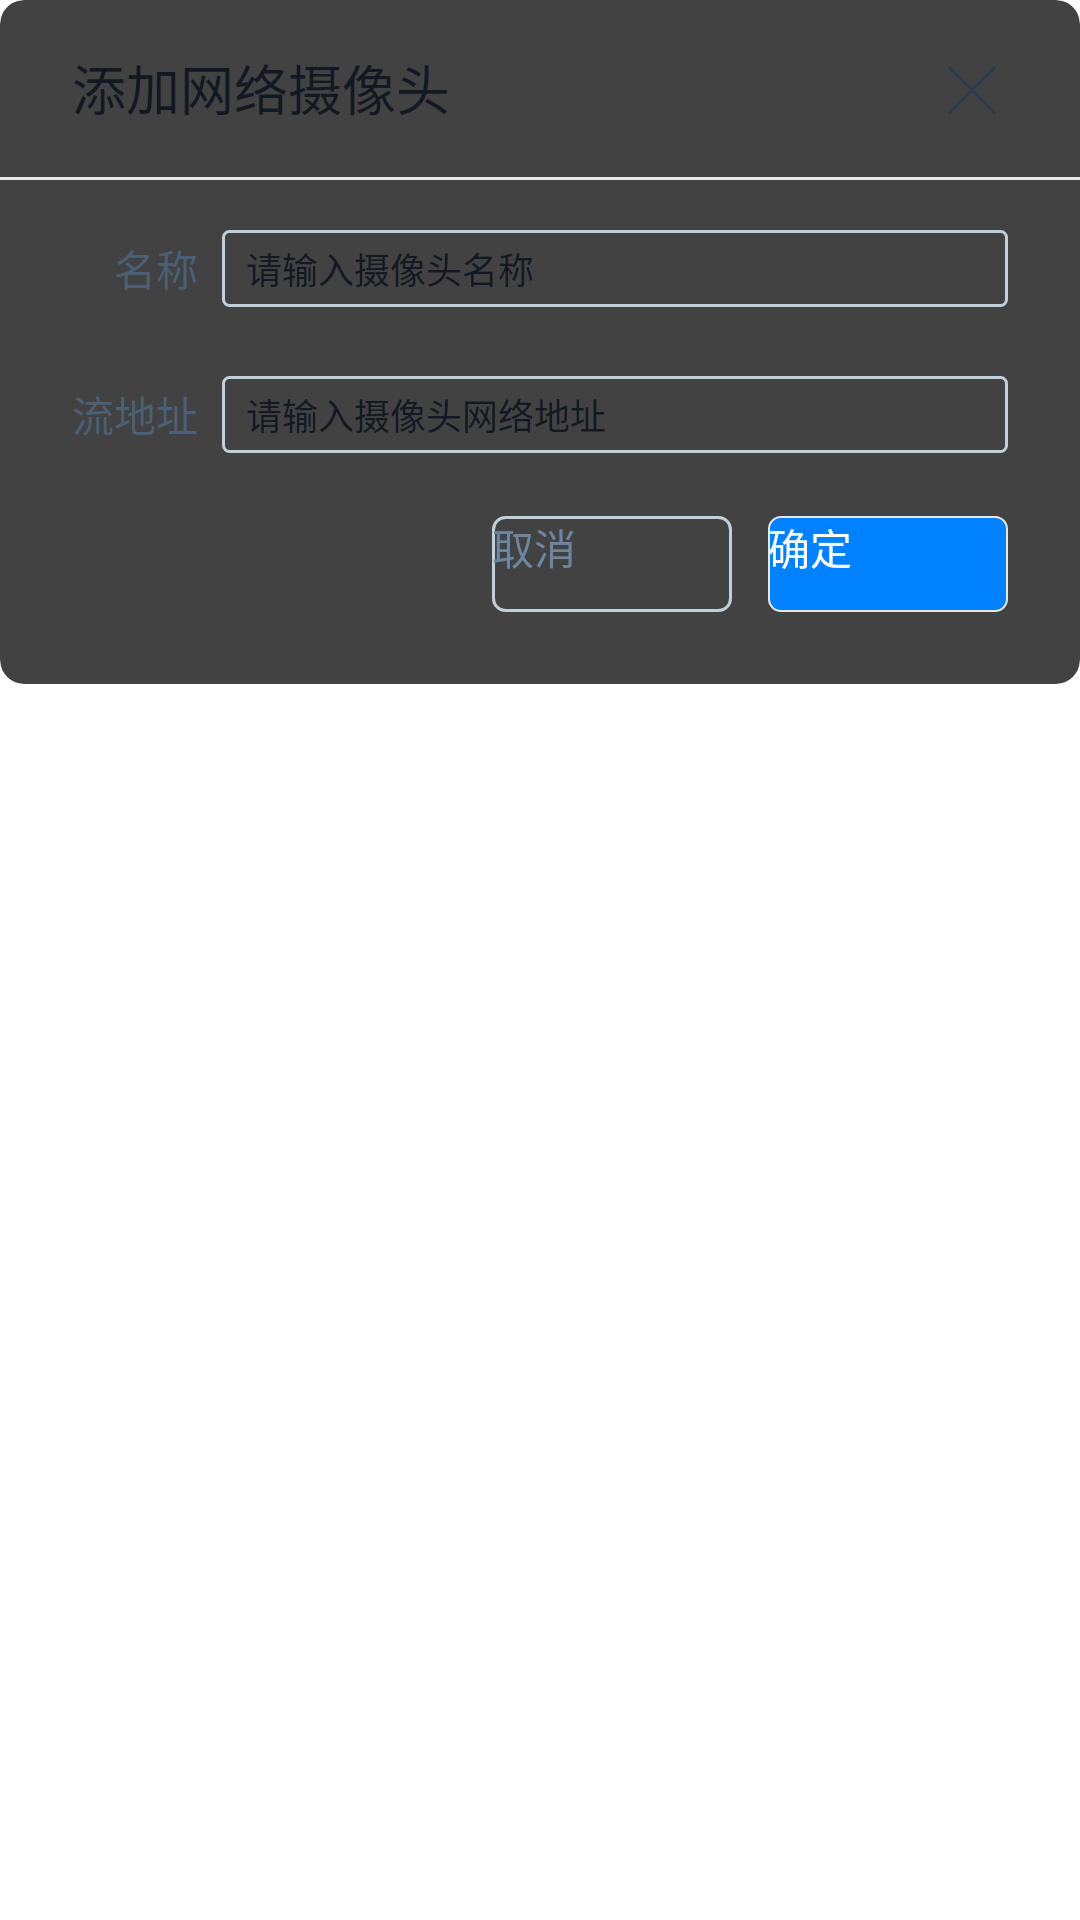

Write the Android layout XML for this screen, with the resource values it uses.
<!-- AndroidManifest.xml: application theme Theme.Camera -->
<!-- res/layout/dialog_add_net_camera.xml -->
<?xml version="1.0" encoding="utf-8"?>
<androidx.constraintlayout.widget.ConstraintLayout xmlns:android="http://schemas.android.com/apk/res/android"
    xmlns:app="http://schemas.android.com/apk/res-auto"
    android:layout_width="wrap_content"
    android:layout_height="wrap_content">

    <androidx.cardview.widget.CardView
        android:layout_width="@dimen/s_dp_360"
        android:layout_height="@dimen/s_dp_228"
        app:cardCornerRadius="@dimen/s_dp_8"
        app:cardElevation="@dimen/s_dp_10"
        app:cardMaxElevation="@dimen/s_dp_12"
        app:cardPreventCornerOverlap="false"
        app:cardUseCompatPadding="false"
        app:layout_constraintTop_toTopOf="parent"
        app:layout_constraintLeft_toLeftOf="parent">

        <androidx.constraintlayout.widget.ConstraintLayout
            android:id="@+id/cardView"
            android:layout_width="match_parent"
            android:layout_height="match_parent">

            <androidx.appcompat.widget.AppCompatTextView
                android:id="@+id/title"
                android:layout_width="wrap_content"
                android:layout_height="wrap_content"
                android:layout_marginStart="@dimen/s_dp_24"
                android:layout_marginTop="@dimen/s_dp_16"
                android:text="@string/add_net_camera"
                android:textColor="@color/black_FF131922"
                android:textSize="@dimen/s_dp_18"
                app:layout_constraintStart_toStartOf="parent"
                app:layout_constraintTop_toTopOf="parent" />

            <androidx.appcompat.widget.AppCompatImageView
                android:id="@+id/img_close"
                android:layout_width="@dimen/s_dp_24"
                android:layout_height="@dimen/s_dp_24"
                android:layout_marginTop="@dimen/s_dp_18"
                android:layout_marginEnd="@dimen/s_dp_24"
                android:src="@mipmap/ic_close"
                app:layout_constraintEnd_toEndOf="parent"
                app:layout_constraintTop_toTopOf="parent" />

            <View
                android:id="@+id/line"
                android:layout_width="match_parent"
                android:layout_height="@dimen/s_dp_1"
                android:layout_marginTop="@dimen/s_dp_59"
                android:background="@color/white_FFE7E7E7"
                app:layout_constraintTop_toTopOf="parent" />


            <androidx.appcompat.widget.AppCompatTextView
                android:id="@+id/txt_item1_name"
                android:layout_width="wrap_content"
                android:layout_height="wrap_content"
                android:layout_marginStart="@dimen/s_dp_38"
                android:layout_marginTop="@dimen/s_dp_20"
                android:text="@string/name"
                android:textColor="@color/black_FF4B5F75"
                android:textSize="@dimen/s_dp_14"
                app:layout_constraintStart_toStartOf="parent"
                app:layout_constraintTop_toTopOf="@id/line" />

            <androidx.appcompat.widget.AppCompatEditText
                android:id="@+id/ed_item1_input"
                android:layout_width="@dimen/s_dp_262"
                android:layout_height="wrap_content"
                android:layout_marginStart="@dimen/s_dp_8"
                android:background="@drawable/shape_edit_white"
                android:hint="@string/please_enter_web_camera_name"
                android:textColorHint="@color/white_FFCFCFCF"
                android:maxLength="50"
                android:paddingStart="@dimen/s_dp_8"
                android:paddingTop="@dimen/s_dp_4"
                android:paddingEnd="@dimen/s_dp_8"
                android:paddingBottom="@dimen/s_dp_4"
                android:textColor="@color/black_FF131922"
                android:textSize="@dimen/s_dp_12"
                app:layout_constraintBottom_toBottomOf="@id/txt_item1_name"
                app:layout_constraintStart_toEndOf="@id/txt_item1_name"
                app:layout_constraintTop_toTopOf="@id/txt_item1_name" />

            <androidx.appcompat.widget.AppCompatTextView
                android:id="@+id/txt_item2_name"
                android:layout_width="wrap_content"
                android:layout_height="wrap_content"
                android:layout_marginTop="@dimen/s_dp_28"
                android:text="@string/stream_address"
                android:textColor="@color/black_FF4B5F75"
                android:textSize="@dimen/s_dp_14"
                app:layout_constraintEnd_toEndOf="@id/txt_item1_name"
                app:layout_constraintTop_toBottomOf="@id/txt_item1_name" />

            <androidx.appcompat.widget.AppCompatEditText
                android:id="@+id/ed_item2_input"
                android:layout_width="@dimen/s_dp_262"
                android:layout_height="wrap_content"
                android:layout_marginStart="@dimen/s_dp_8"
                android:background="@drawable/shape_edit_white"
                android:hint="@string/please_enter_web_camera_address"
                android:textColorHint="@color/white_FFCFCFCF"
                android:paddingStart="@dimen/s_dp_8"
                android:paddingTop="@dimen/s_dp_4"
                android:paddingEnd="@dimen/s_dp_8"
                android:paddingBottom="@dimen/s_dp_4"
                android:textColor="@color/black_FF131922"
                android:textSize="@dimen/s_dp_12"
                app:layout_constraintBottom_toBottomOf="@id/txt_item2_name"
                app:layout_constraintStart_toEndOf="@id/txt_item2_name"
                app:layout_constraintTop_toTopOf="@id/txt_item2_name" />

            <androidx.appcompat.widget.AppCompatButton
                android:id="@+id/btn_cancel"
                android:layout_width="@dimen/s_dp_80"
                android:layout_height="@dimen/s_dp_32"
                android:layout_marginEnd="@dimen/s_dp_12"
                android:background="@drawable/shape_btn_white"
                android:text="@string/cancel"
                android:textColor="@color/white_FF6C869F"
                android:textSize="@dimen/s_dp_14"
                app:layout_constraintBottom_toBottomOf="@id/btn_confirm"
                app:layout_constraintEnd_toStartOf="@id/btn_confirm"
                app:layout_constraintTop_toTopOf="@id/btn_confirm" />

            <androidx.appcompat.widget.AppCompatButton
                android:id="@+id/btn_confirm"
                android:layout_width="@dimen/s_dp_80"
                android:layout_height="@dimen/s_dp_32"
                android:layout_marginEnd="@dimen/s_dp_24"
                android:layout_marginBottom="@dimen/s_dp_24"
                android:background="@drawable/sel_btn_blue_primary"
                android:text="@string/confirm"
                android:textColor="@color/white"
                android:textSize="@dimen/s_dp_14"
                app:layout_constraintBottom_toBottomOf="parent"
                app:layout_constraintEnd_toEndOf="parent" />
        </androidx.constraintlayout.widget.ConstraintLayout>

    </androidx.cardview.widget.CardView>
</androidx.constraintlayout.widget.ConstraintLayout>
<!-- resources referenced by this layout -->
<resources>
  <color name="black_FF131922">#FF131922</color>
  <color name="black_FF4B5F75">#FF4B5F75</color>
  <color name="white">#FFFFFFFF</color>
  <color name="white_FF6C869F">#FF6C869F</color>
  <color name="white_FFE7E7E7">#FFE7E7E7</color>
  <dimen name="s_dp_1">1dp</dimen>
  <dimen name="s_dp_10">10dp</dimen>
  <dimen name="s_dp_12">12dp</dimen>
  <dimen name="s_dp_14">14dp</dimen>
  <dimen name="s_dp_16">16dp</dimen>
  <dimen name="s_dp_18">18dp</dimen>
  <dimen name="s_dp_20">20dp</dimen>
  <dimen name="s_dp_228">228dp</dimen>
  <dimen name="s_dp_24">24dp</dimen>
  <dimen name="s_dp_262">262dp</dimen>
  <dimen name="s_dp_28">28dp</dimen>
  <dimen name="s_dp_32">32dp</dimen>
  <dimen name="s_dp_360">360dp</dimen>
  <dimen name="s_dp_38">38dp</dimen>
  <dimen name="s_dp_4">4dp</dimen>
  <dimen name="s_dp_59">59dp</dimen>
  <dimen name="s_dp_8">8dp</dimen>
  <dimen name="s_dp_80">80dp</dimen>
  <!-- drawable sel_btn_blue_primary (drawable) -->
  <?xml version="1.0" encoding="utf-8"?>
  <selector xmlns:android="http://schemas.android.com/apk/res/android"
      >
      <item android:state_pressed="true" >
          <shape android:shape="rectangle" >
              <stroke android:width="0.5dp" android:color="@color/white_FFE7E7E7" />
              <solid android:color="@color/blue_FF0081FF"/>
              <corners android:radius="@dimen/s_dp_4"/>
          </shape>
      </item>
  
      <item android:state_enabled="false">
          <shape android:shape="rectangle" >
              <stroke android:width="0.5dp" android:color="@color/white_FFE7E7E7" />
              <solid android:color="@color/universal_color_d7d8d9"/>
              <corners android:radius="@dimen/s_dp_4"/>
          </shape>
      </item>
  
      <item >
          <shape android:shape="rectangle" >
              <stroke android:width="0.5dp" android:color="@color/white_FFE7E7E7" />
              <solid android:color="@color/blue_FF0081FF"/>
              <corners android:radius="@dimen/s_dp_4"/>
          </shape>
      </item>
  </selector>
  <!-- drawable shape_btn_white (drawable) -->
  <?xml version="1.0" encoding="utf-8"?>
  <shape xmlns:android="http://schemas.android.com/apk/res/android">
      <stroke android:width="@dimen/s_dp_1" android:color="@color/white_FFC1CFD8" />
      <corners android:radius="@dimen/s_dp_4"/>
  </shape>
  <!-- drawable shape_edit_white (drawable) -->
  <?xml version="1.0" encoding="utf-8"?>
  <shape xmlns:android="http://schemas.android.com/apk/res/android">
      <stroke android:width="@dimen/s_dp_1" android:color="@color/white_FFC1CFD8" />
      <corners android:radius="@dimen/s_dp_2"/>
  </shape>
  <!-- mipmap ic_close: png bitmap (mipmap-xxxhdpi, 1030 bytes) -->
  <string name="add_net_camera">添加网络摄像头</string>
  <string name="cancel">取消</string>
  <string name="confirm">确定</string>
  <string name="name">名称</string>
  <string name="please_enter_web_camera_address">请输入摄像头网络地址</string>
  <string name="please_enter_web_camera_name">请输入摄像头名称</string>
  <string name="stream_address">流地址</string>
  <color name="blue_FF0081FF">#FF0081FF</color>
  <color name="universal_color_d7d8d9">#D7D8D9</color>
  <color name="white_FFC1CFD8">#FFC1CFD8</color>
  <dimen name="s_dp_2">2dp</dimen>
</resources>
